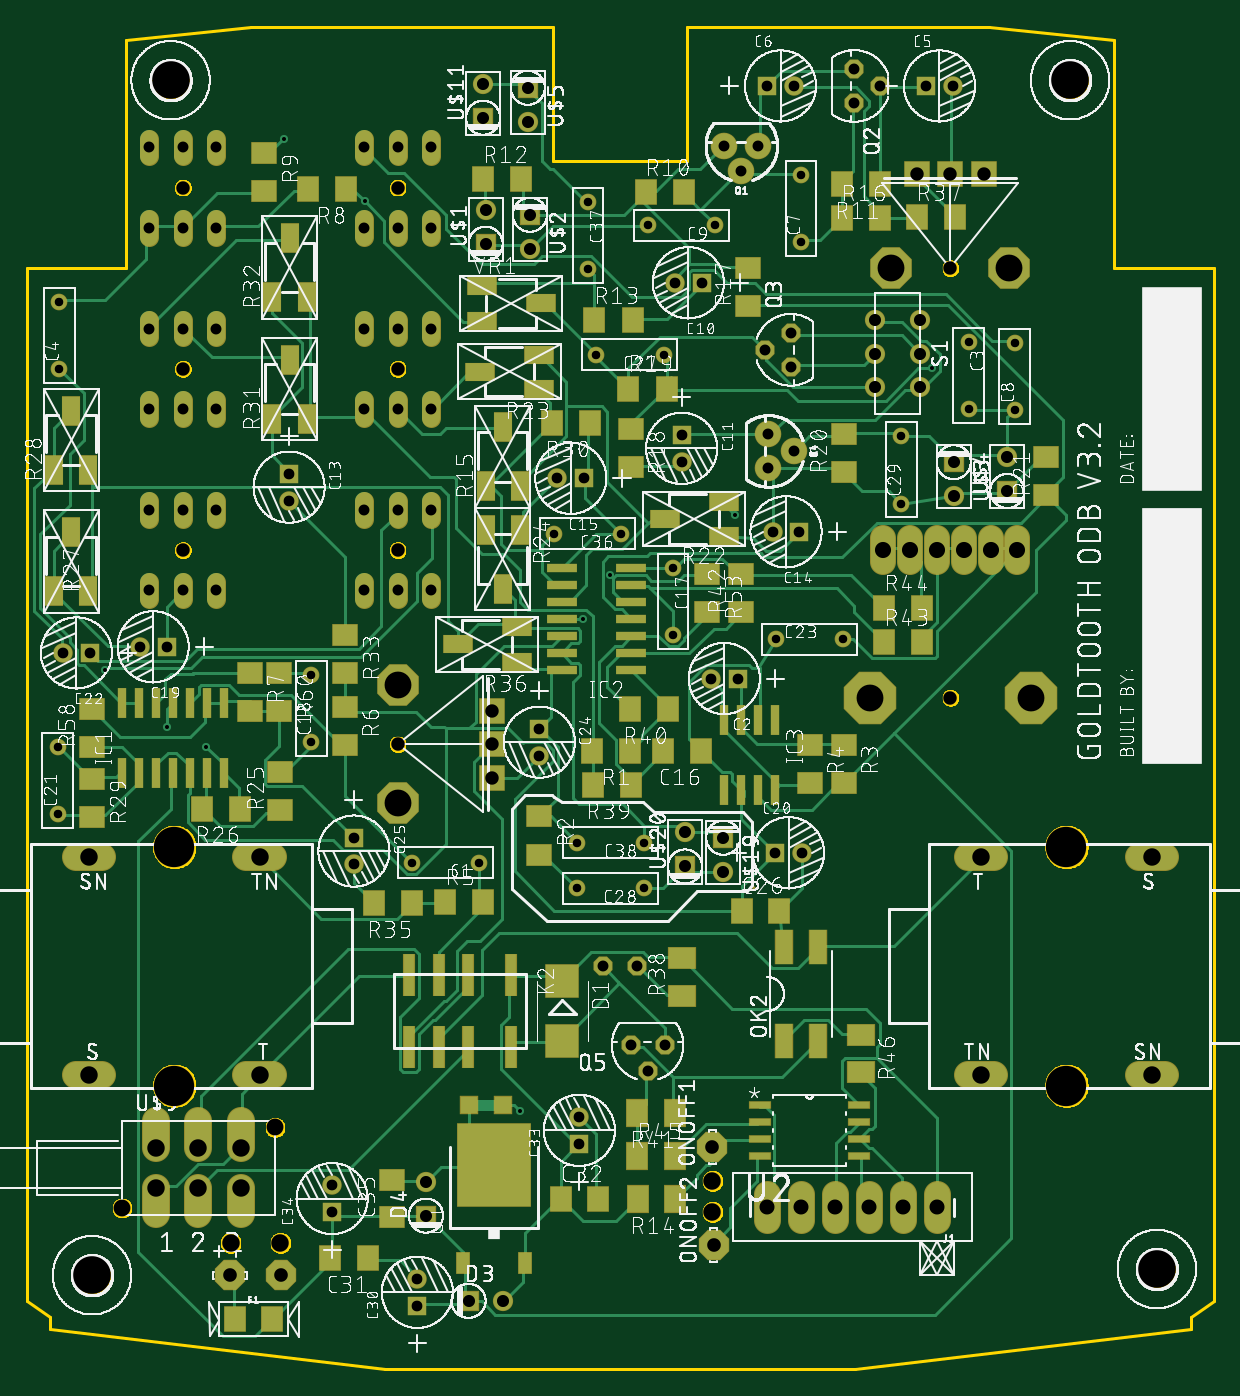
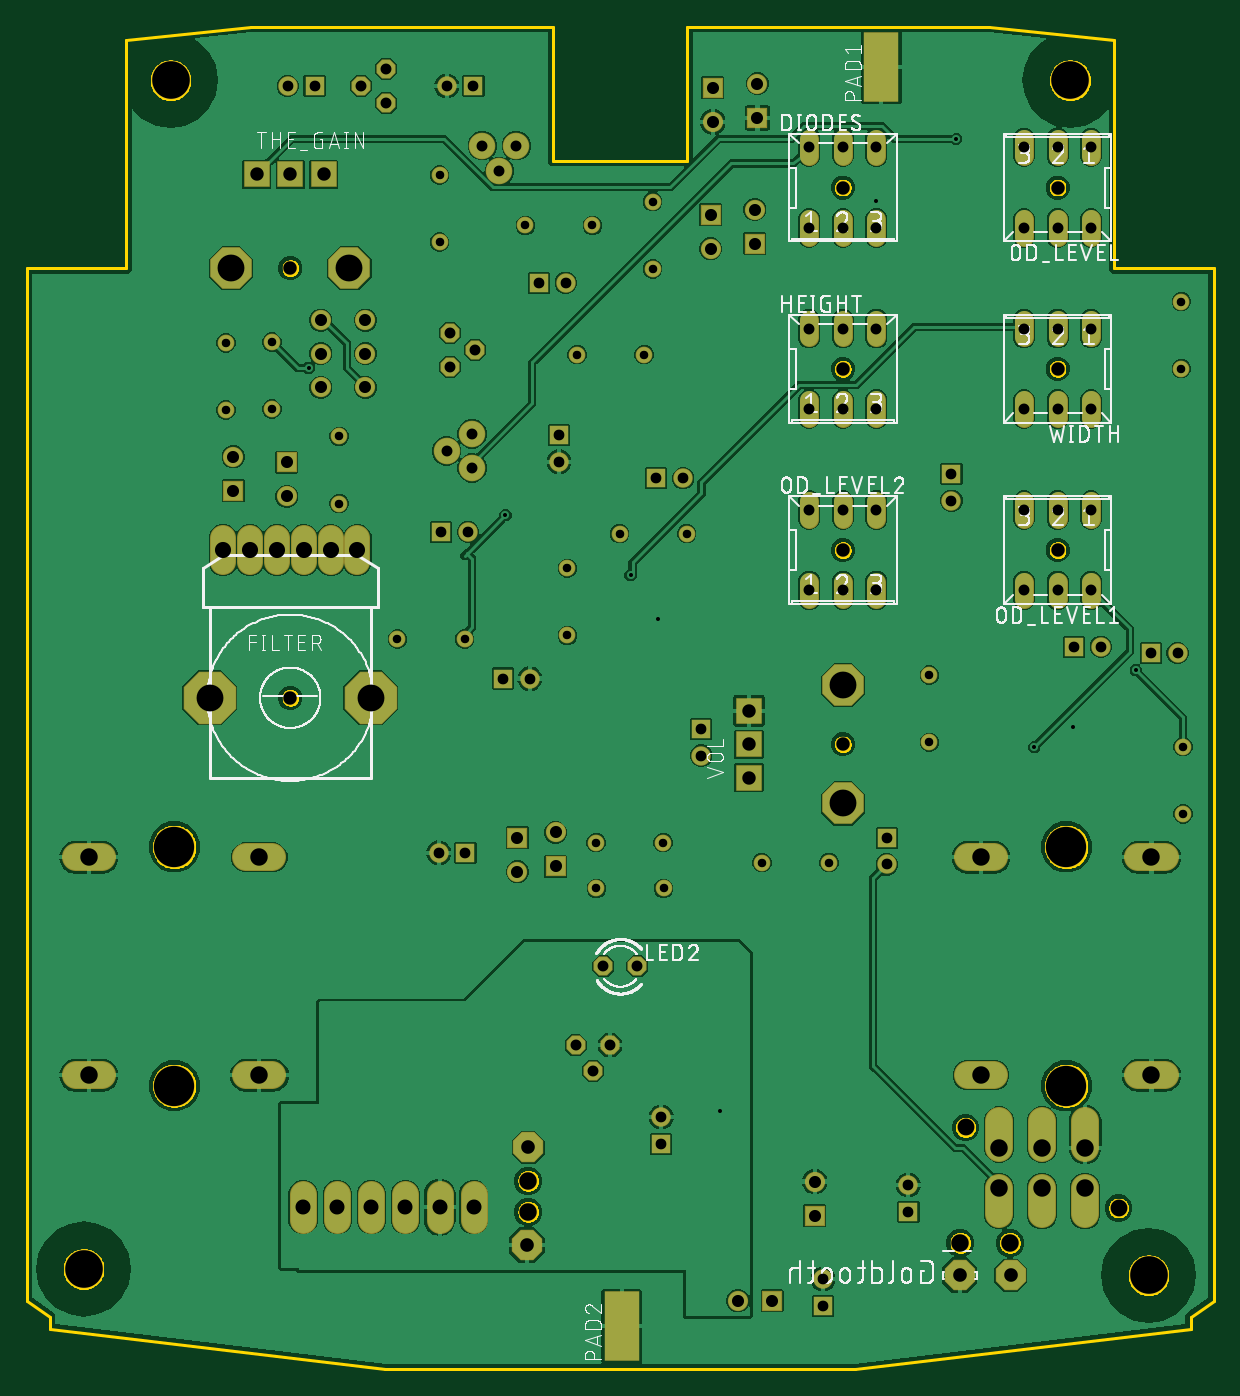
Circuit board: 10 layer files. Board 88.4 x 100.0 mm.
- bottom_copper: copper_bottom.gbr (160849 bytes)
- top_copper: copper_top.gbr (45766 bytes)
- drill: drills.DRD (3121 bytes)
- outline: profile.gbr (30668 bytes)
- bottom_silk: silkscreen_bottom.gbr (131209 bytes)
- top_silk: silkscreen_top.gbr (871891 bytes)
- bottom_mask: soldermask_bottom.gbr (6615 bytes)
- top_mask: soldermask_top.gbr (10776 bytes)
- paste: solderpaste_bottom.gbr (365 bytes)
- paste: solderpaste_top.gbr (4454 bytes)

=== bottom_copper: copper_bottom.gbr (160849 bytes, source omitted) ===
=== top_copper: copper_top.gbr (45766 bytes, source omitted) ===
=== drill: drills.DRD ===
M48
;GenerationSoftware,Autodesk,EAGLE,9.2.2*%
;CreationDate,2019-01-08T14:26:44Z*%
FMAT,2
ICI,OFF
METRIC,TZ,000.000
T14C0.300
T13C0.635
T12C0.800
T11C0.813
T10C0.900
T9C1.000
T8C1.016
T7C1.118
T6C1.200
T5C1.250
T4C1.300
T3C2.000
T2C2.800
T1C3.000
%
G90
M71
T1
X80730Y21110
X80730Y38890
X14280Y21110
X14280Y38890
T2
X87468Y7450
X8148Y6988
X81000Y96000
X14000Y96000
T3
X78080Y50000
X66080Y50000
X67680Y82000
X76480Y82000
X30920Y50940
X30920Y42140
T4
X19280Y16500
X74380Y21885
X74380Y38115
X87080Y21885
X87080Y38115
X20630Y38115
X20630Y21885
X7930Y38115
X18478Y9394
X22174Y9394
X54360Y11704
X54360Y14014
X7930Y21885
X12880Y13500
X16080Y13500
X19280Y13500
X12880Y16500
X16080Y16500
T5
X10380Y12000
X21780Y18000
T6
X67080Y61000
X77080Y61000
X71080Y61000
X69080Y61000
X75080Y61000
X73080Y61000
T7
X63500Y12065
X58420Y12065
X60960Y12065
X66040Y12065
X68580Y12065
X71120Y12065
T8
X54356Y16510
X54456Y9228
X22225Y6985
X18415Y6985
T9
X69580Y89000
X72080Y89000
X30920Y61000
X14920Y61000
X72080Y50000
X14920Y74500
X30920Y46540
X72080Y82000
X14920Y88000
X30920Y88000
X30920Y74500
X37920Y44040
X37920Y46540
X37920Y49040
X74580Y89000
T10
X76327Y67945
X72336Y67551
X72336Y65011
X40767Y85979
X40767Y83439
X37465Y83820
X37465Y86360
X55164Y37038
X55164Y39578
X76327Y65405
X37279Y93210
X40608Y92902
X52315Y39975
X52315Y37435
X69794Y78130
X69794Y75630
X37279Y95750
X40608Y95442
X38735Y5080
X36195Y5080
X33020Y13970
X33020Y11430
X69794Y73130
X66494Y78130
X66494Y75630
X66494Y73130
T11
X30920Y77500
X33420Y77500
X28420Y77500
X28420Y71500
X30920Y71500
X33420Y71500
X48770Y30000
X46230Y30000
X33420Y64000
X30920Y64000
X33420Y85000
X30920Y85000
X28420Y85000
X28420Y91000
X30920Y91000
X33420Y91000
X12420Y91000
X14920Y91000
X17420Y91000
X17420Y85000
X14920Y85000
X12420Y85000
X28420Y64000
X28420Y58000
X48260Y24130
X49530Y22225
X57785Y91132
X56515Y89227
X55245Y91132
X64924Y94304
X66829Y95574
X64924Y96844
X60199Y77188
X58294Y75918
X60199Y74648
X58536Y69658
X60441Y68388
X58536Y67118
X50800Y24130
X12420Y64000
X30920Y58000
X33420Y58000
X14920Y64000
X12420Y71500
X14920Y71500
X17420Y71500
X17420Y77500
X14920Y77500
X12420Y58000
X14920Y58000
X12420Y77500
X17420Y64000
X17420Y58000
T12
X41467Y47700
X41467Y45700
X27658Y39584
X27658Y37584
X32385Y4715
X32385Y6715
X44450Y16780
X44450Y18780
X26035Y11700
X5985Y53340
X7985Y53340
X26035Y13700
X70274Y95574
X61030Y38459
X59030Y38459
X54245Y51435
X56245Y51435
X11700Y53802
X13700Y53802
X72274Y95574
X58436Y95574
X60436Y95574
X53570Y80915
X42815Y66348
X44815Y66348
X58844Y62365
X60844Y62365
X22829Y64688
X22829Y66688
X52070Y67580
X52070Y69580
X51570Y80915
T13
X45720Y75565
X47545Y62230
X42545Y62230
X73456Y76500
X73456Y71500
X45085Y86955
X45085Y81955
X50720Y75565
X51435Y59650
X31951Y37721
X36951Y37721
X51435Y54650
X24482Y46691
X24482Y51691
X5580Y41353
X5580Y46353
X59095Y54368
X64095Y54368
X68439Y64472
X68439Y69472
X5715Y74516
X5715Y79516
X60960Y83938
X60960Y88938
X54570Y85187
X49570Y85187
X76882Y71436
X76882Y76436
X44300Y39210
X49300Y39210
X44274Y35811
X49274Y35811
T14
X40038Y19250
X56054Y63602
X16662Y46330
X9084Y52052
X28448Y86970
X44704Y55880
X13762Y47818
X70714Y74574
X22482Y91630
X46736Y59131
M30
=== outline: profile.gbr (30668 bytes, source omitted) ===
=== bottom_silk: silkscreen_bottom.gbr (131209 bytes, source omitted) ===
=== top_silk: silkscreen_top.gbr (871891 bytes, source omitted) ===
=== bottom_mask: soldermask_bottom.gbr (6615 bytes, source omitted) ===
=== top_mask: soldermask_top.gbr (10776 bytes, source omitted) ===
=== paste: solderpaste_bottom.gbr ===
G04 EAGLE Gerber X2 export*
%TF.Part,Single*%
%TF.FileFunction,Paste,Bot*%
%TF.FilePolarity,Positive*%
%TF.GenerationSoftware,Autodesk,EAGLE,9.2.2*%
%TF.CreationDate,2019-01-08T14:26:45Z*%
G75*
%MOMM*%
%FSLAX34Y34*%
%LPD*%
%INSolderpaste Bottom*%
%AMOC8*
5,1,8,0,0,1.08239X$1,22.5*%
G01*
%ADD10R,2.540000X5.080000*%


D10*
X280520Y970000D03*
X474000Y31750D03*
M02*

=== paste: solderpaste_top.gbr ===
G04 EAGLE Gerber X2 export*
%TF.Part,Single*%
%TF.FileFunction,Paste,Top*%
%TF.FilePolarity,Positive*%
%TF.GenerationSoftware,Autodesk,EAGLE,9.2.2*%
%TF.CreationDate,2019-01-08T14:26:45Z*%
G75*
%MOMM*%
%FSLAX34Y34*%
%LPD*%
%INSolderpaste Top*%
%AMOC8*
5,1,8,0,0,1.08239X$1,22.5*%
G01*
%ADD10R,1.600000X1.800000*%
%ADD11R,1.800000X1.600000*%
%ADD12R,0.600000X2.200000*%
%ADD13R,2.200000X0.600000*%
%ADD14R,0.800000X3.100000*%
%ADD15R,1.270000X2.540000*%
%ADD16R,1.600000X1.803000*%
%ADD17R,1.320800X2.184400*%
%ADD18R,1.803000X1.600000*%
%ADD19R,2.184400X1.320800*%
%ADD20R,2.000000X1.600000*%
%ADD21R,1.600000X2.000000*%
%ADD22R,1.000000X1.600000*%
%ADD23R,5.400000X6.200000*%
%ADD24R,1.549400X0.533400*%
%ADD25R,2.400000X2.400000*%
%ADD26R,1.270000X1.270000*%


D10*
X534890Y460470D03*
X506890Y460470D03*
X565390Y341550D03*
X593390Y341550D03*
X287050Y82550D03*
X259050Y82550D03*
X430500Y127000D03*
X458500Y127000D03*
D11*
X304800Y113000D03*
X304800Y141000D03*
D12*
X116220Y443900D03*
X116220Y495900D03*
X103520Y443900D03*
X128920Y443900D03*
X141620Y443900D03*
X103520Y495900D03*
X128920Y495900D03*
X141620Y495900D03*
X167020Y443900D03*
X167020Y495900D03*
X154320Y443900D03*
X179720Y443900D03*
X154320Y495900D03*
X179720Y495900D03*
D13*
X483200Y533400D03*
X431200Y533400D03*
X483200Y520700D03*
X483200Y546100D03*
X483200Y558800D03*
X431200Y520700D03*
X431200Y546100D03*
X431200Y558800D03*
X483200Y584200D03*
X431200Y584200D03*
X483200Y571500D03*
X483200Y596900D03*
X431200Y571500D03*
X431200Y596900D03*
D12*
X577850Y483200D03*
X577850Y431200D03*
X590550Y483200D03*
X565150Y483200D03*
X552450Y483200D03*
X590550Y431200D03*
X565150Y431200D03*
X552450Y431200D03*
D14*
X393600Y293200D03*
X361600Y293200D03*
X339600Y293200D03*
X317600Y293200D03*
X393600Y240200D03*
X361600Y240200D03*
X339600Y240200D03*
X317600Y240200D03*
D15*
X596900Y244400D03*
X622300Y244400D03*
X622300Y314400D03*
X596900Y314400D03*
D16*
X454140Y460470D03*
X482580Y460470D03*
X522220Y876490D03*
X493780Y876490D03*
X639830Y882650D03*
X668270Y882650D03*
X401030Y886260D03*
X372590Y886260D03*
X484120Y781050D03*
X455680Y781050D03*
D17*
X374620Y657450D03*
X387350Y701450D03*
X400080Y657450D03*
D16*
X668270Y857250D03*
X639830Y857250D03*
D18*
X570150Y820290D03*
X570150Y791850D03*
X482600Y671580D03*
X482600Y700020D03*
D16*
X509520Y730250D03*
X481080Y730250D03*
D18*
X641350Y696370D03*
X641350Y667930D03*
X792270Y679260D03*
X792270Y650820D03*
D19*
X551940Y620540D03*
X507940Y633270D03*
X551940Y646000D03*
X414430Y730220D03*
X370430Y742950D03*
X414430Y755680D03*
D17*
X400080Y625250D03*
X387350Y581250D03*
X374620Y625250D03*
D18*
X221710Y444770D03*
X221710Y416330D03*
D16*
X163390Y417370D03*
X191830Y417370D03*
D17*
X53310Y579440D03*
X66040Y623440D03*
X78770Y579440D03*
X53310Y669819D03*
X66040Y713819D03*
X78770Y669819D03*
D18*
X81390Y411230D03*
X81390Y439670D03*
X641350Y436630D03*
X641350Y465070D03*
D16*
X423930Y704850D03*
X452370Y704850D03*
D17*
X215870Y707900D03*
X228600Y751900D03*
X241330Y707900D03*
X215870Y798420D03*
X228600Y842420D03*
X241330Y798420D03*
D18*
X269930Y518640D03*
X269930Y547080D03*
D16*
X291360Y346930D03*
X319800Y346930D03*
D19*
X397920Y527020D03*
X353920Y539750D03*
X397920Y552480D03*
D20*
X520700Y278100D03*
X520700Y306100D03*
D16*
X454310Y435390D03*
X482750Y435390D03*
D18*
X615950Y436630D03*
X615950Y465070D03*
D16*
X481860Y491410D03*
X510300Y491410D03*
D21*
X515650Y190500D03*
X487650Y190500D03*
D18*
X565150Y592070D03*
X565150Y563630D03*
D16*
X700020Y541290D03*
X671580Y541290D03*
X700020Y566880D03*
X671580Y566880D03*
D21*
X487650Y158750D03*
X515650Y158750D03*
D20*
X654050Y248950D03*
X654050Y220950D03*
D16*
X372970Y347730D03*
X344530Y347730D03*
D18*
X539750Y563630D03*
X539750Y592070D03*
X81390Y492010D03*
X81390Y463570D03*
X269620Y464670D03*
X269620Y493110D03*
X220590Y490250D03*
X220590Y518690D03*
X198840Y490010D03*
X198840Y518450D03*
X209550Y877320D03*
X209550Y905760D03*
D22*
X358200Y79000D03*
X403800Y79000D03*
D23*
X381000Y152000D03*
D24*
X578866Y196850D03*
X578866Y184150D03*
X578866Y171450D03*
X578866Y158750D03*
X653034Y158750D03*
X653034Y171450D03*
X653034Y184150D03*
X653034Y196850D03*
D19*
X371700Y806480D03*
X415700Y793750D03*
X371700Y781020D03*
D25*
X431800Y288700D03*
X431800Y244700D03*
D26*
X361950Y196850D03*
X387350Y196850D03*
D16*
X242320Y878840D03*
X270760Y878840D03*
X724140Y857780D03*
X695700Y857780D03*
D10*
X187720Y36960D03*
X215720Y36960D03*
D21*
X515904Y126365D03*
X487904Y126365D03*
D18*
X414665Y383165D03*
X414665Y411605D03*
M02*

